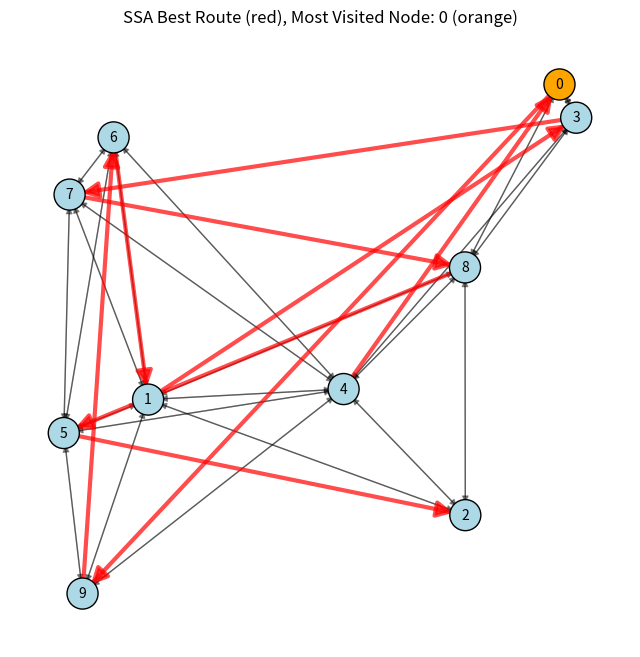
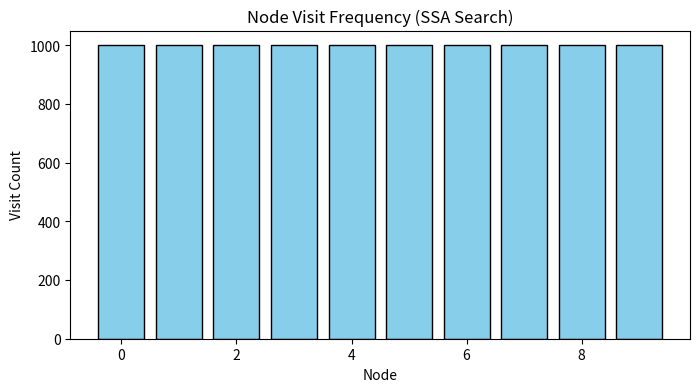

Python code for these plots, in order:
import numpy as np
import matplotlib.pyplot as plt
import networkx as nx
import random, math

# ---------------- Graph Generation ----------------
def generate_random_graph(n, density):
    coords = np.random.rand(n, 2)
    adj_matrix = np.zeros((n, n))
    for i in range(n):
        for j in range(n):
            if i != j:
                dist = np.linalg.norm(coords[i] - coords[j])
                if dist < density:
                    adj_matrix[i][j] = round(dist * 100, 2)
    return adj_matrix, coords

# ---------------- SSA Optimization ----------------
def evaluate_route(adj_matrix, route):
    return sum(adj_matrix[route[i-1], route[i]] for i in range(1, len(route)))

def ssa_optimize(adj_matrix, max_iter=100, population_size=30):
    n = len(adj_matrix)
    # Visit tracking
    visit_counts = np.zeros(n, dtype=int)
    # Initial population: random permutations
    population = [np.random.permutation(n).tolist() for _ in range(population_size)]
    fitness = [evaluate_route(adj_matrix, route) for route in population]
    best_route = population[np.argmin(fitness)]
    best_fitness = min(fitness)

    for iteration in range(max_iter):
        # Producer (top 20%) randomly swaps two nodes
        producers = population[:max(population_size // 5, 1)]
        for route in producers:
            a, b = random.sample(range(n), 2)
            route[a], route[b] = route[b], route[a]
        # Scrounger: rest copy/perturb best
        for i in range(len(producers), population_size):
            source = best_route[:]
            # Mutate: shuffle part of route
            random.shuffle(source[n//2:])
            population[i] = source
        # Danger-awareness: 10% random jumps
        for _ in range(max(1, population_size // 10)):
            idx = random.randint(0, population_size-1)
            population[idx] = np.random.permutation(n).tolist()
        # Evaluate, update best, and visit tracking
        for route in population:
            for node in route:
                visit_counts[node] += 1
            fit = evaluate_route(adj_matrix, route)
            if fit < best_fitness:
                best_fitness = fit
                best_route = route[:]
    return best_route, visit_counts, adj_matrix

# ---------------- Visualization ----------------
def visualize(adj_matrix, coords, best_route, visit_counts, out_png="ssa_result.png"):
    n = len(adj_matrix)
    G = nx.DiGraph()
    for i in range(n):
        G.add_node(i, pos=coords[i])
    for i in range(n):
        for j in range(n):
            if adj_matrix[i, j] > 0:
                G.add_edge(i, j, weight=adj_matrix[i, j])

    pos = {i: coords[i] for i in range(n)}
    # Highlight most visited node
    most_visited = np.argmax(visit_counts)
    node_colors = ['orange' if i==most_visited else 'lightblue' for i in range(n)]

    plt.figure(figsize=(8,8))
    nx.draw_networkx_nodes(G, pos, node_color=node_colors, node_size=500, edgecolors='black')
    nx.draw_networkx_edges(G, pos, alpha=0.4)
    nx.draw_networkx_labels(G, pos, font_size=10, font_color='black')

    # Draw best route in red, thicker
    if best_route:
        path_edges = list(zip(best_route, best_route[1:]))
        nx.draw_networkx_edges(
            G, pos, edgelist=path_edges, edge_color='red', width=3,
            arrows=True, arrowstyle='-|>', arrowsize=24, alpha=0.7
        )

    plt.title(f"SSA Best Route (red), Most Visited Node: {most_visited} (orange)")
    plt.axis('off')
    plt.savefig(out_png, bbox_inches='tight')
    plt.close()
    print(f"Saved result image: {out_png}")

# ---------------- Main ----------------
if __name__ == "__main__":
    # Parameters (edit as needed)
    N_NODES = 10
    DENSITY = 0.6  # Lower for sparser, higher for denser graphs
    MAX_ITER = 50
    POP_SIZE = 20

    adj_matrix, coords = generate_random_graph(N_NODES, DENSITY)
    best_route, visit_counts, adj_matrix = ssa_optimize(adj_matrix, MAX_ITER, POP_SIZE)
    visualize(adj_matrix, coords, best_route, visit_counts, out_png="ssa_result.png")

    # Print summary
    print("Best route:", best_route)
    print("Most visited node:", np.argmax(visit_counts), "with", np.max(visit_counts), "visits")

    # Save results for external analysis
    with open("results.txt", "w") as f:
        f.write("Best route: {}\n".format(best_route))
        f.write("Most visited node: {} ({} visits)\n".format(np.argmax(visit_counts), np.max(visit_counts)))
        f.write("Node visit counts:\n")
        for i, count in enumerate(visit_counts):
            f.write(f"Node {i}: {count}\n")
    print("Results written to results.txt")

    # Plot node visit counts as a histogram
    plt.figure(figsize=(8, 4))
    plt.bar(range(N_NODES), visit_counts, color='skyblue', edgecolor='black')
    plt.xlabel("Node")
    plt.ylabel("Visit Count")
    plt.title("Node Visit Frequency (SSA Search)")
    plt.savefig("visit_histogram.png", bbox_inches='tight')
    plt.close()
    print("Saved histogram to visit_histogram.png")
